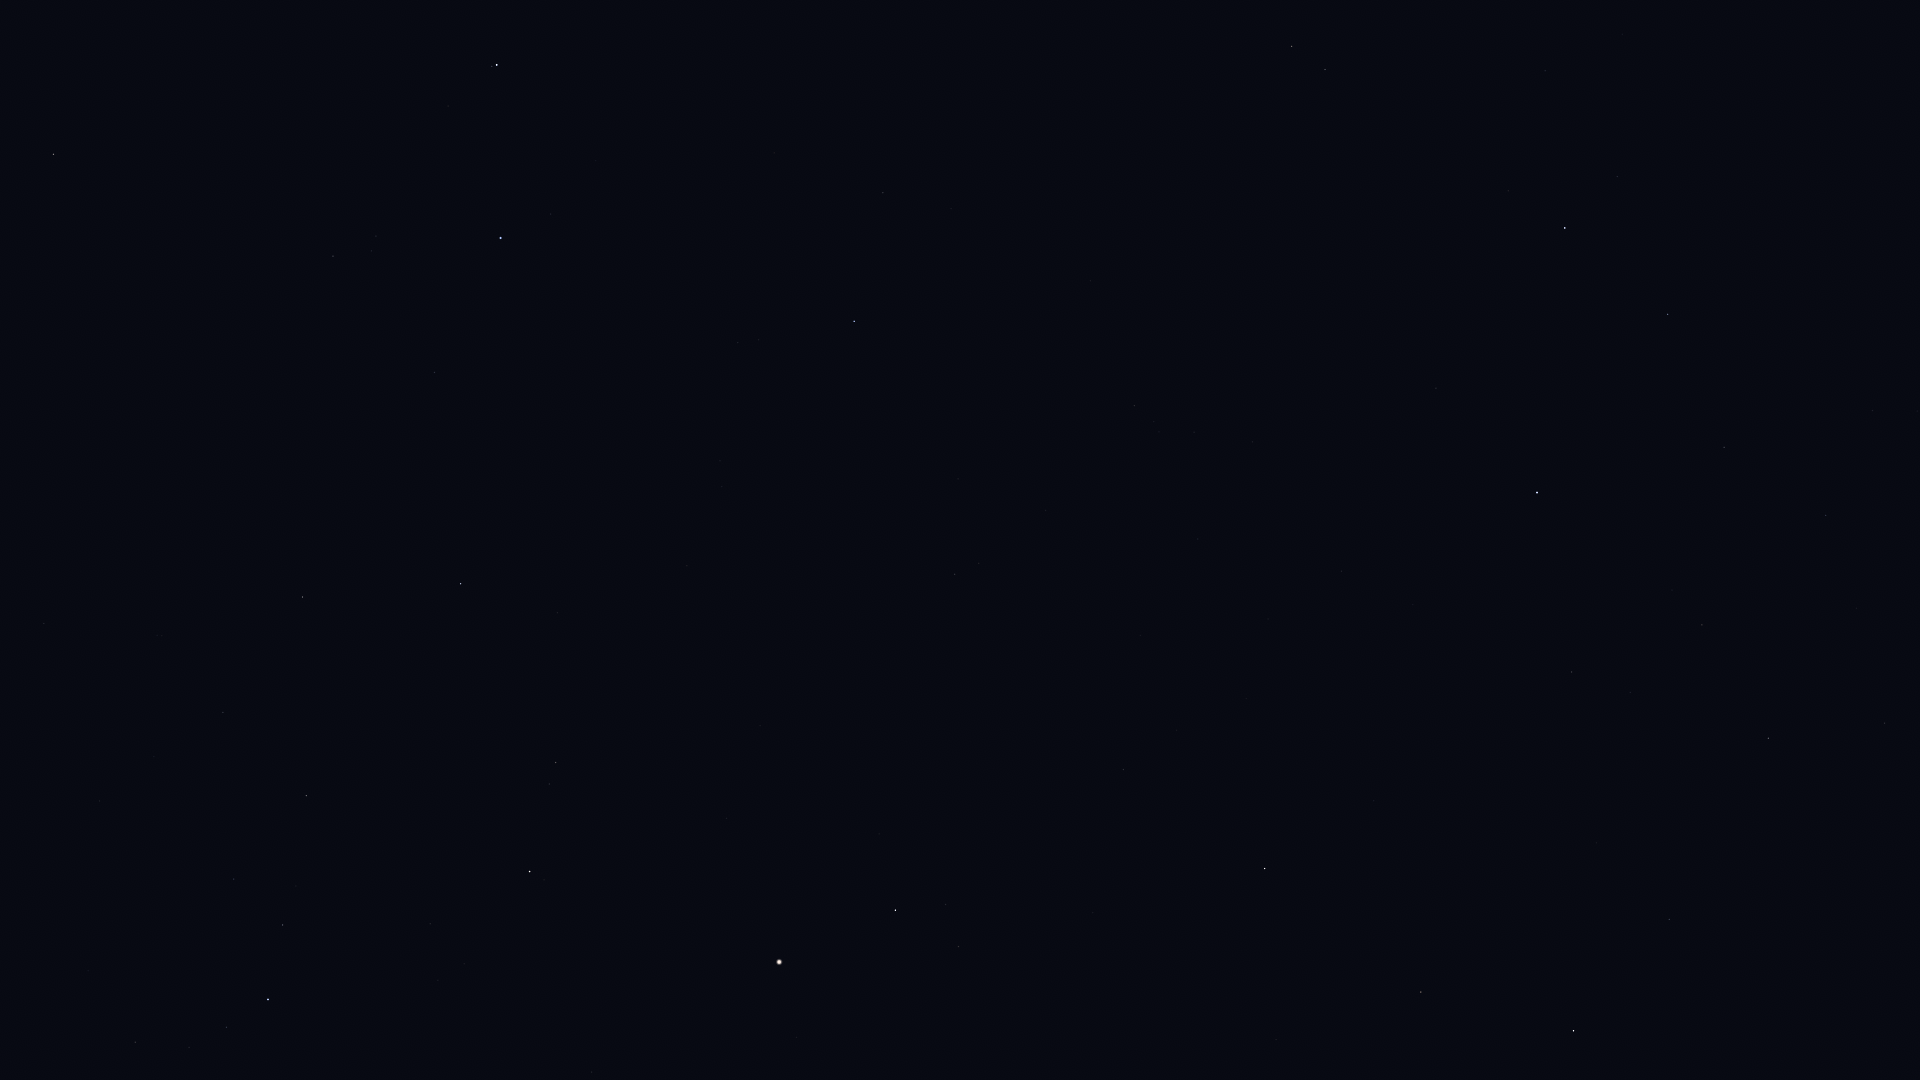

The data file committed next to this chart (first rows):
Star_ID, Name, X, Y
54872, Zosma, 1565, 228
54879, Chertan, 1668, 314
55219, Alula Borealis, 1292, 46
56508, Formosa, 1484, 327
57370, Flegetonte, 1773, 694
57380, HIP 57380, 1702, 625
57632, Denebola, 1537, 492
57757, Zavijava, 1768, 738
60129, Zaniah, 1669, 919
61317, Chara, 883, 193
62223, La Superba, 774, 153
63090, Minelauva, 1421, 992
63125, Cor Caroli, 854, 321
63608, Vindemiatrix, 1265, 868
64241, Diadem, 1124, 769
64394, HIP 64394, 955, 574
65378, Mizar, 497, 65
65477, Alcor, 492, 66
66192, Liesma, 483, 113
67301, Alkaid, 501, 238
67459, HIP 67459, 959, 946
67927, Muphrid, 896, 910
69673, Arcturus, 779, 962
69732, Xuange, 435, 372
71053, HIP 71053, 556, 762
71075, Seginus, 461, 584
72105, Izar, 530, 871
72487, Merga, 301, 436
73555, Nekkar, 303, 597
74961, Nikawiy, 210, 594
75411, Alkalurops, 223, 712
75458, Edasich, 54, 154
75695, Nusakan, 283, 925
76127, HIP 76127, 234, 879
76267, Alphecca, 268, 999
76952, HIP 76952, 227, 1027
77512, HIP 77512, 189, 1047
77760, HIP 77760, 44, 623
78159, HIP 78159, 135, 1042
78493, HIP 78493, 88, 971
79219, Kamuy, 62, 1069
